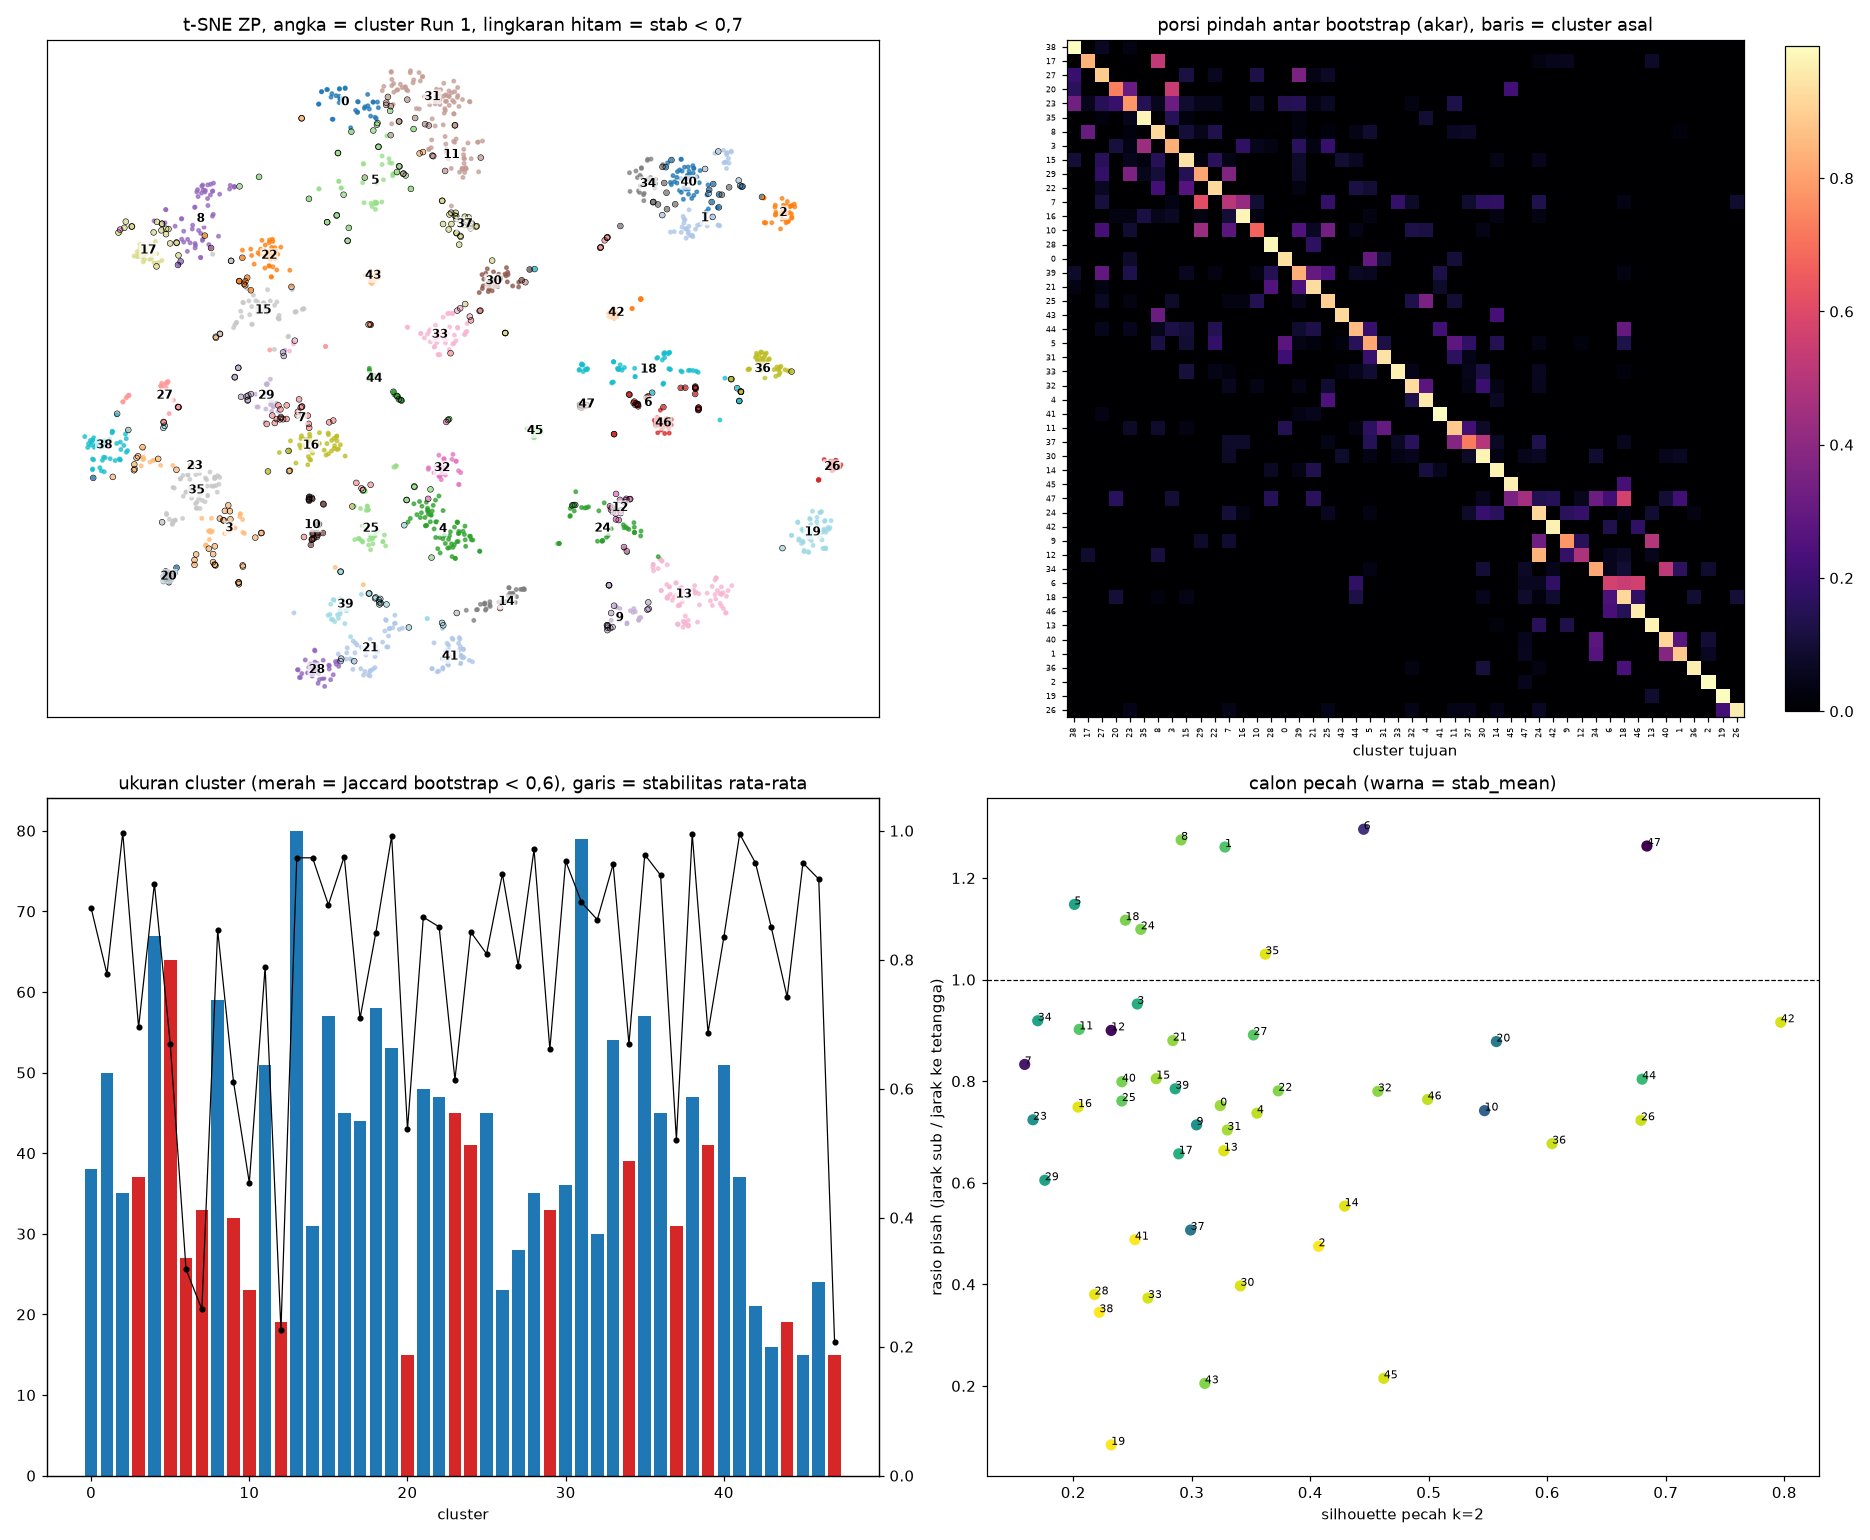

The table this chart was drawn from, first rows:
cluster, n, stab_mean, p_stab_lt07, jaccard, tukar_utama, porsi_tukar, tetangga, sebaran, sil_pecah, rasio_pisah, n_a, n_b, tetangga_a, tetangga_b, calon_pecah
0, 38, 0.88, 0.0, 0.703, 5, 0.093, 31(0.56) 5(0.50) 11(0.47), 0.2754, 0.324, 0.752, 19, 19, 11, 31, False
1, 50, 0.778, 0.16, 0.701, 40, 0.146, 40(0.75) 34(0.64) 2(0.51), 0.2633, 0.328, 1.261, 27, 23, 40, 40, False
2, 35, 0.997, 0.0, 0.97, 47, 0.003, 1(0.51) 40(0.51) 34(0.48), 0.1411, 0.407, 0.475, 5, 30, 34, 1, False
3, 37, 0.695, 0.378, 0.557, 35, 0.193, 35(0.66) 23(0.44) 16(0.39), 0.2853, 0.254, 0.952, 26, 11, 35, 35, False
4, 67, 0.918, 0.0, 0.814, 25, 0.06, 25(0.65) 32(0.57) 21(0.41), 0.2109, 0.355, 0.737, 38, 29, 25, 25, False
5, 64, 0.67, 0.391, 0.581, 11, 0.081, 31(0.52) 0(0.50) 11(0.47), 0.4386, 0.201, 1.148, 54, 10, 31, 14, True
6, 27, 0.32, 1.0, 0.234, 46, 0.317, 46(0.49) 18(0.45) 42(0.31), 0.3754, 0.445, 1.296, 12, 15, 46, 18, True
7, 33, 0.258, 1.0, 0.167, 29, 0.376, 16(0.67) 29(0.53) 10(0.26), 0.3357, 0.159, 0.833, 12, 21, 29, 16, False
8, 59, 0.846, 0.051, 0.64, 17, 0.098, 17(0.59) 22(0.43) 15(0.25), 0.4053, 0.291, 1.275, 27, 32, 17, 17, False
9, 32, 0.611, 0.469, 0.563, 13, 0.244, 13(0.47) 24(0.32) 12(0.26), 0.3014, 0.304, 0.714, 14, 18, 13, 13, False
10, 23, 0.454, 1.0, 0.402, 29, 0.189, 25(0.30) 7(0.26) 23(0.23), 0.2646, 0.547, 0.742, 13, 10, 25, 7, False
11, 51, 0.789, 0.176, 0.627, 31, 0.092, 31(0.75) 37(0.52) 5(0.47), 0.2734, 0.205, 0.902, 18, 33, 31, 31, False
12, 19, 0.226, 1.0, 0.157, 24, 0.708, 24(0.53) 9(0.26) 46(0.14), 0.3546, 0.232, 0.9, 12, 7, 24, 24, False
13, 80, 0.958, 0.0, 0.872, 24, 0.024, 19(0.55) 9(0.47) 24(0.22), 0.2612, 0.327, 0.663, 30, 50, 19, 19, False
14, 31, 0.958, 0.0, 0.86, 21, 0.019, 4(0.23) 41(0.23) 43(0.20), 0.267, 0.429, 0.554, 14, 17, 21, 43, False
15, 57, 0.885, 0.105, 0.792, 22, 0.026, 22(0.60) 35(0.29) 8(0.25), 0.3018, 0.27, 0.805, 40, 17, 22, 22, False
16, 45, 0.96, 0.044, 0.831, 35, 0.016, 7(0.67) 3(0.39) 35(0.35), 0.2934, 0.204, 0.749, 27, 18, 7, 7, False
17, 44, 0.709, 0.409, 0.625, 8, 0.278, 8(0.59) 23(0.26) 29(0.14), 0.27, 0.289, 0.657, 22, 22, 8, 8, False
18, 58, 0.842, 0.086, 0.639, 6, 0.059, 6(0.45) 46(0.29) 36(0.27), 0.4889, 0.244, 1.117, 30, 28, 6, 6, False
19, 53, 0.992, 0.019, 0.978, 13, 0.008, 13(0.55) 26(0.45) 9(0.19), 0.0547, 0.232, 0.084, 24, 29, 13, 13, False
20, 15, 0.537, 1.0, 0.423, 3, 0.293, 3(0.37) 23(0.34) 38(0.29), 0.1478, 0.557, 0.878, 14, 1, 3, 38, False
21, 48, 0.866, 0.062, 0.776, 28, 0.067, 28(0.52) 41(0.46) 4(0.41), 0.3299, 0.284, 0.88, 35, 13, 28, 41, False
22, 47, 0.851, 0.234, 0.767, 15, 0.07, 15(0.60) 8(0.43) 5(0.34), 0.2306, 0.373, 0.781, 35, 12, 15, 15, False
23, 45, 0.614, 0.711, 0.503, 38, 0.112, 38(0.46) 3(0.44) 35(0.41), 0.4265, 0.166, 0.724, 28, 17, 3, 38, False
24, 41, 0.843, 0.098, 0.563, 30, 0.037, 12(0.53) 9(0.32) 13(0.22), 0.4264, 0.257, 1.099, 21, 20, 12, 12, False
25, 45, 0.809, 0.156, 0.647, 4, 0.127, 4(0.65) 32(0.51) 39(0.40), 0.2881, 0.241, 0.761, 21, 24, 4, 4, False
26, 23, 0.933, 0.043, 0.9, 19, 0.048, 19(0.45) 13(0.22) 7(0.17), 0.1311, 0.679, 0.723, 19, 4, 19, 19, False
27, 28, 0.791, 0.25, 0.616, 39, 0.129, 39(0.29) 15(0.23) 22(0.19), 0.3931, 0.352, 0.891, 20, 8, 39, 38, False
28, 35, 0.971, 0.0, 0.879, 21, 0.029, 21(0.52) 3(0.32) 39(0.27), 0.2201, 0.218, 0.38, 18, 17, 21, 21, False
29, 33, 0.661, 0.364, 0.427, 7, 0.136, 7(0.53) 23(0.35) 10(0.21), 0.3243, 0.176, 0.605, 21, 12, 23, 7, False
30, 36, 0.953, 0.056, 0.722, 34, 0.008, 37(0.48) 32(0.37) 33(0.32), 0.1795, 0.341, 0.397, 20, 16, 37, 37, False
31, 79, 0.889, 0.165, 0.835, 0, 0.043, 11(0.75) 0(0.56) 5(0.52), 0.1725, 0.33, 0.704, 29, 50, 11, 11, False
32, 30, 0.862, 0.067, 0.786, 4, 0.077, 4(0.57) 25(0.51) 30(0.37), 0.1782, 0.457, 0.78, 26, 4, 4, 4, False
33, 54, 0.948, 0.093, 0.925, 30, 0.016, 30(0.32) 32(0.25) 4(0.22), 0.2649, 0.263, 0.373, 21, 33, 30, 4, False
34, 39, 0.669, 0.308, 0.538, 40, 0.265, 40(0.78) 1(0.64) 2(0.48), 0.2766, 0.17, 0.919, 14, 25, 40, 40, False
35, 57, 0.963, 0.018, 0.847, 3, 0.023, 3(0.66) 23(0.41) 38(0.38), 0.2413, 0.362, 1.05, 46, 11, 3, 3, False
36, 45, 0.931, 0.156, 0.919, 18, 0.054, 18(0.27) 6(0.22) 20(0.21), 0.1728, 0.604, 0.677, 39, 6, 18, 18, False
37, 31, 0.521, 1.0, 0.438, 30, 0.242, 11(0.52) 30(0.48) 5(0.34), 0.2276, 0.299, 0.507, 19, 12, 11, 30, False
38, 47, 0.995, 0.0, 0.874, 27, 0.004, 23(0.46) 35(0.38) 20(0.29), 0.2219, 0.222, 0.345, 28, 19, 23, 23, False
39, 41, 0.687, 0.439, 0.534, 21, 0.091, 21(0.41) 25(0.40) 27(0.29), 0.3734, 0.286, 0.785, 22, 19, 28, 27, False
40, 51, 0.835, 0.176, 0.638, 34, 0.077, 34(0.78) 1(0.75) 2(0.51), 0.2154, 0.241, 0.799, 22, 29, 1, 34, False
41, 37, 0.995, 0.0, 0.947, 21, 0.003, 21(0.46) 39(0.26) 14(0.23), 0.2709, 0.252, 0.488, 21, 16, 21, 21, False
42, 21, 0.95, 0.0, 0.899, 46, 0.031, 6(0.31) 47(0.27) 1(0.16), 0.2091, 0.797, 0.916, 13, 8, 6, 6, False
43, 16, 0.85, 0.0, 0.809, 8, 0.1, 30(0.28) 15(0.23) 14(0.20), 0.1263, 0.311, 0.205, 9, 7, 30, 15, False
44, 19, 0.742, 0.316, 0.596, 18, 0.095, 26(0.13) 22(0.13) 39(0.08), 0.2779, 0.68, 0.804, 8, 11, 41, 26, False
45, 15, 0.95, 0.0, 0.838, 18, 0.05, 47(0.23) 21(0.20) 18(0.15), 0.1043, 0.462, 0.215, 10, 5, 47, 18, False
46, 24, 0.925, 0.042, 0.642, 6, 0.052, 6(0.49) 18(0.29) 36(0.18), 0.1525, 0.499, 0.764, 22, 2, 6, 6, False
47, 15, 0.207, 1.0, 0.175, 18, 0.327, 6(0.29) 42(0.27) 18(0.27), 0.3526, 0.684, 1.263, 8, 7, 18, 34, True
